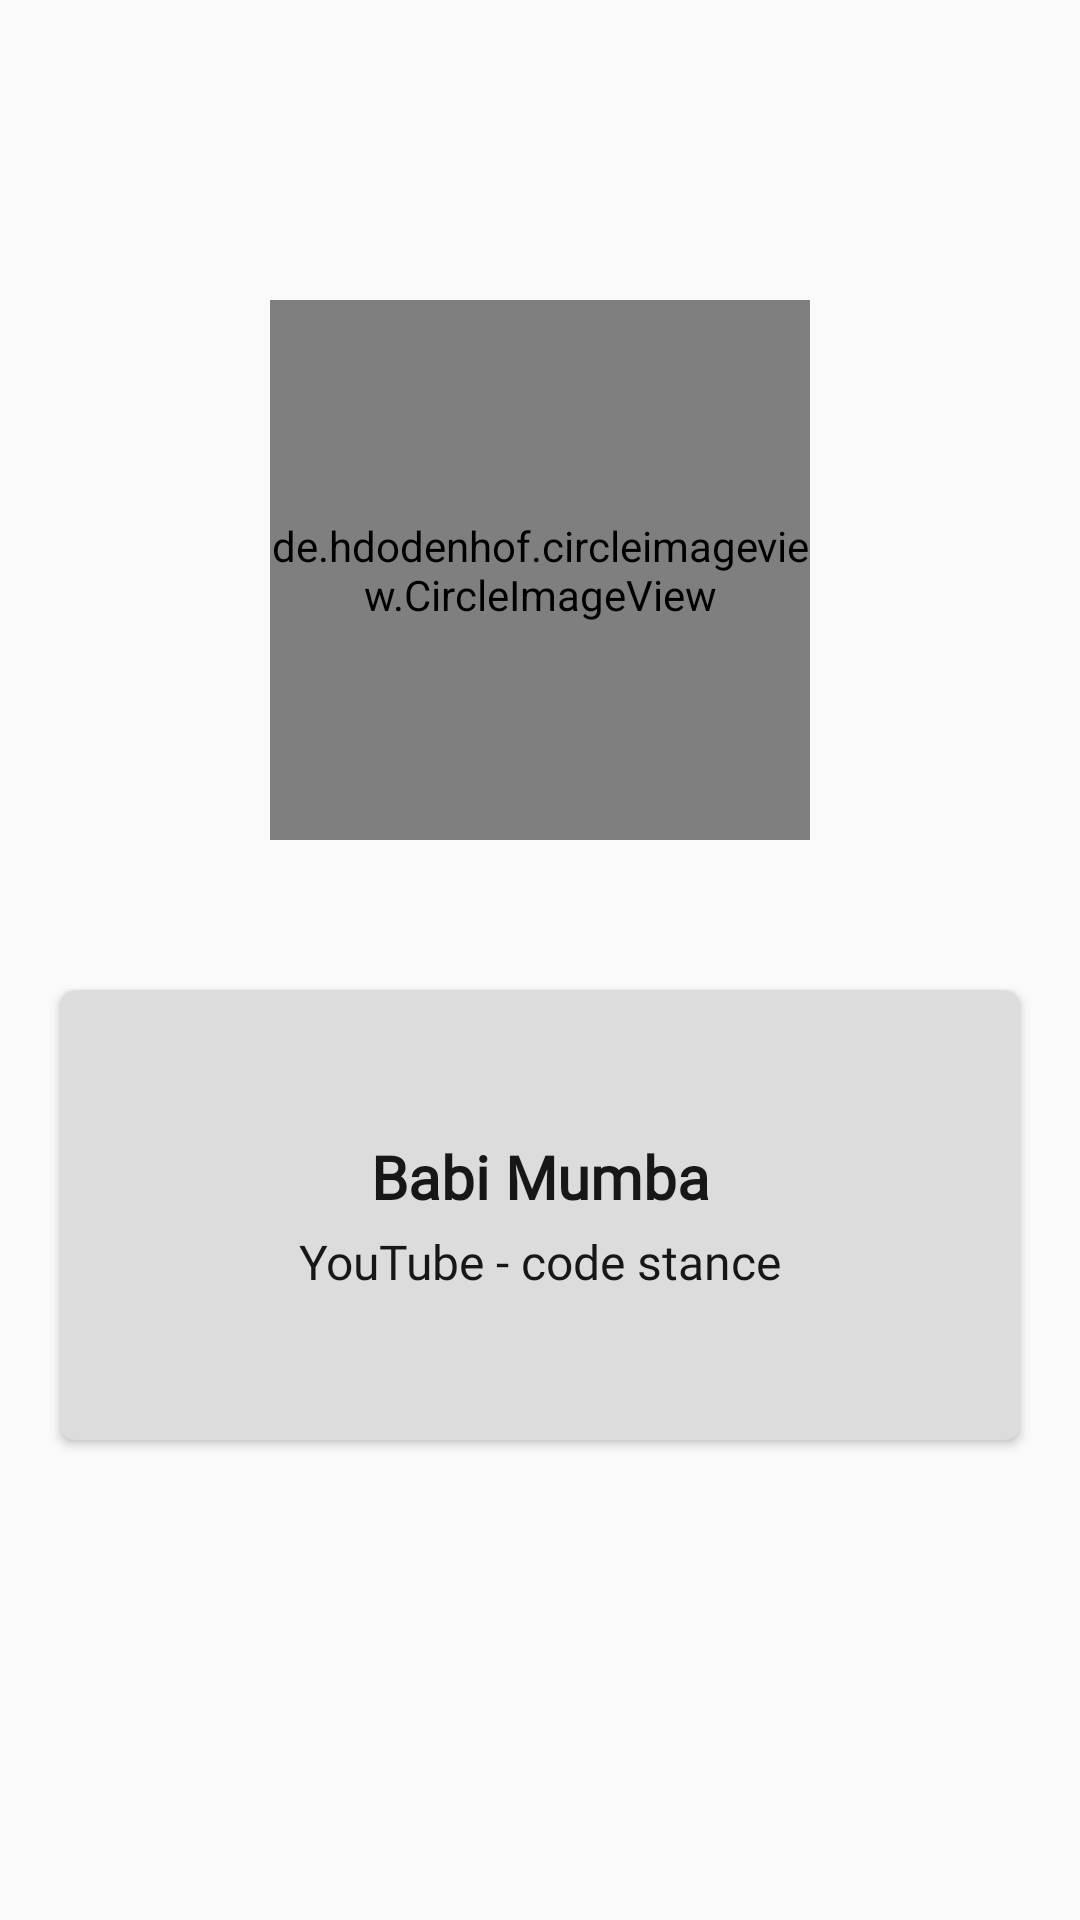

The Android layout XML behind this screen, and the referenced resources:
<!-- AndroidManifest.xml: application theme AppTheme -->
<!-- res/layout/activity_sha2.xml -->
<?xml version="1.0" encoding="utf-8"?>
<LinearLayout
    android:orientation="vertical"
    xmlns:android="http://schemas.android.com/apk/res/android"
    xmlns:app="http://schemas.android.com/apk/res-auto"
    xmlns:tools="http://schemas.android.com/tools"
    android:layout_width="match_parent"
    android:layout_height="match_parent"
    tools:context=".transition.Main2Activity">

    <de.hdodenhof.circleimageview.CircleImageView
        android:id="@+id/iv"
        android:layout_width="180dp"
        android:layout_height="180dp"
        android:layout_marginTop="100dp"
        android:src="@drawable/ic_propic3"
        android:transitionName="imageTransition"
        android:layout_gravity="center"/>

    <androidx.cardview.widget.CardView
        android:layout_width="match_parent"
        android:layout_height="150dp"
        android:layout_marginTop="50dp"
        android:layout_marginStart="20dp"
        android:backgroundTint="#DCDCDC"
        android:layout_marginEnd="20dp"
        app:cardCornerRadius="5dp">

        <LinearLayout
            android:layout_width="match_parent"
            android:layout_height="match_parent"
            android:layout_gravity="center"
            android:gravity="center"
            android:layout_margin="10dp"
            android:orientation="vertical">

            <TextView
                android:layout_width="match_parent"
                android:layout_height="wrap_content"
                android:text="Babi Mumba"
                android:textSize="20sp"
                android:gravity="center"
                android:transitionName="nameTransition"
                android:textStyle="bold"
                android:textColor="#171717"
                android:fontFamily="@font/nunito_semibold"/>

            <TextView
                android:layout_width="match_parent"
                android:layout_height="wrap_content"
                android:text="YouTube - code stance"
                android:gravity="center"
                android:layout_marginTop="4dp"
                android:textSize="16sp"
                android:textColor="#171717"
                android:fontFamily="@font/nunito_semibold"/>

        </LinearLayout>

    </androidx.cardview.widget.CardView>

</LinearLayout>
<!-- resources referenced by this layout -->
<resources>
  <style name="AppTheme" parent="Theme.AppCompat.Light">
          <item name="colorPrimary">@color/colorPrimary</item>
          <item name="colorPrimaryDark">@color/primaryTextColor</item>
          <item name="colorAccent">@color/colorAccent</item>
      </style>
  <color name="colorPrimary">#FCFCFC</color>
  <color name="primaryTextColor">#019AE8</color>
  <color name="colorAccent">#FF402D</color>
</resources>
